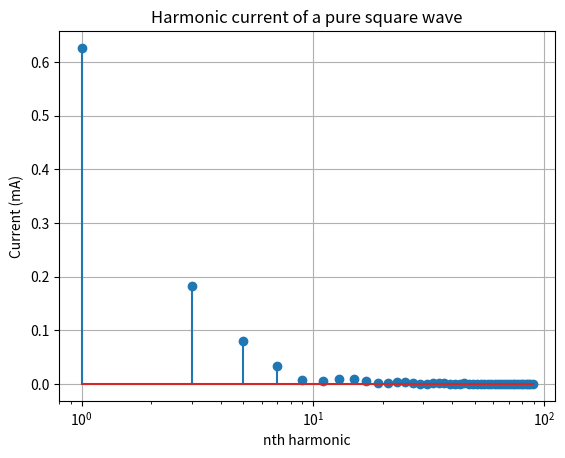

The script that saved this image:
from collections import namedtuple
from math import sin,pi
import numpy as np

import matplotlib.pyplot as plt

#Constants section
MAX_HARMONIC = 91


TIME_RISE = 100 # seconds
TIME_FALL = 100e-9 #seconds
TIME_MIN = min(TIME_RISE,TIME_FALL)
CARRIER_FREQ = 1e6 #hz
PERIOD = 1/CARRIER_FREQ
AMPLITUDE = 1#amps
DUTY_CYCLE = 0.5
LOOP_AREA = 10e-3 * 10e-3 #m^2



def harmonic_current(amplitude,t_min,duty,carrier_freq,harmonic):
    term1 = harmonic * pi * duty
    term2 = (harmonic * pi * t_min) * carrier_freq

    sine1 = (sin(term1)/term1)
    sine2 = (sin(term2) / term2)

    harmonic_current = 2 * amplitude * duty * sine1 * sine2
    #return sin(term1)
    return harmonic_current

def harmonic_field_strength(freq,loop_area, current):
    field_strength = 87.6e-16 * ( freq * freq * loop_area * current)
    return field_strength


def harmonic_current_envelope(first_harmonic_current, t_min):
    pass


harmonics = range(1,MAX_HARMONIC,2)
harmonics_current = []

harmonics_str = []


fig,ax = plt.subplots()

#TODO hardcoded for now
envelope_x = [1,1/(pi*TIME_MIN)]

envelope_y = [0.64,]

for harm in harmonics:
    current = harmonic_current(AMPLITUDE,TIME_MIN,DUTY_CYCLE,CARRIER_FREQ,harm)
    harmonics_current.append(abs(current))
    field_str = harmonic_field_strength(CARRIER_FREQ * harm,LOOP_AREA,current)
    harmonics_str.append(field_str)




ax.stem(harmonics,harmonics_current)
ax.plot()

ax.grid(True)




plt.xlabel("nth harmonic")
plt.ylabel("Current (mA)")
plt.title("Harmonic current of a pure square wave")
plt.xscale("log")


plt.show()


